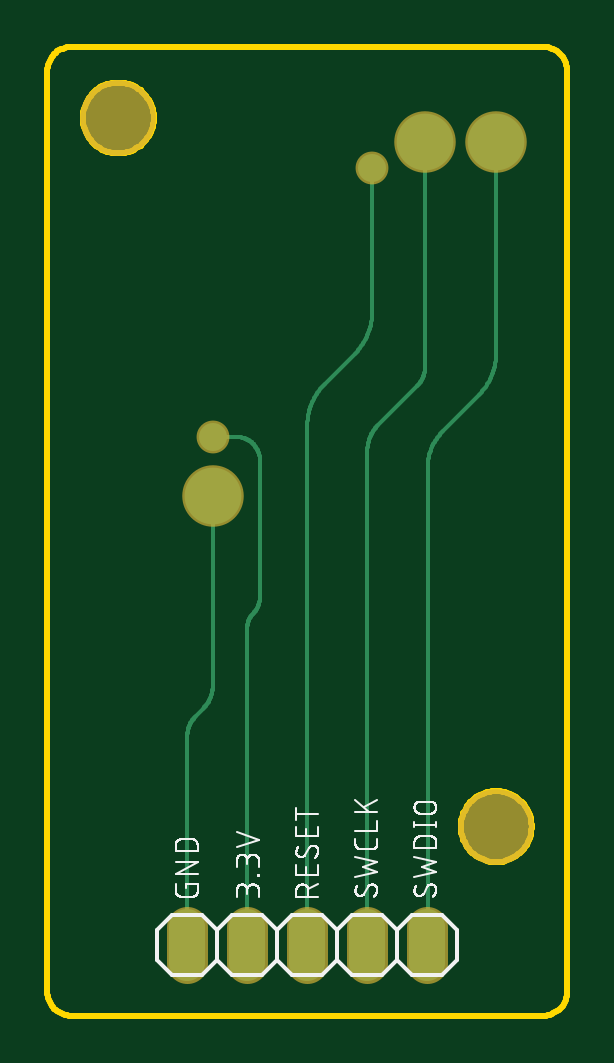
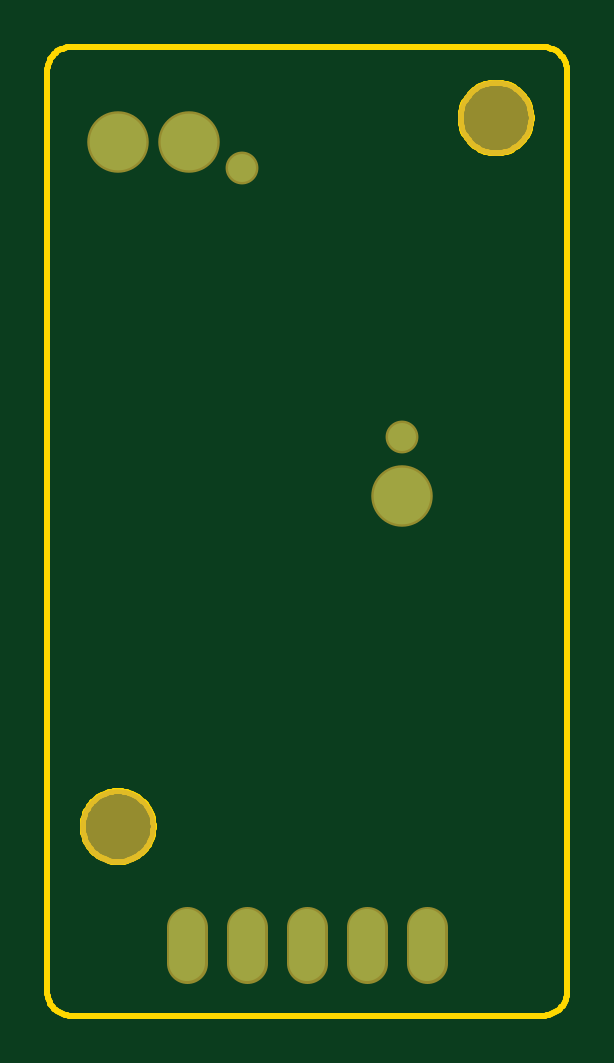
Circuit board: 6 layer files. Board 22.0 x 41.0 mm.
- bottom_copper: copper_bottom.gbr (489 bytes)
- top_copper: copper_top.gbr (8457 bytes)
- outline: profile.gbr (4631 bytes)
- top_silk: silkscreen_top.gbr (27211 bytes)
- bottom_mask: soldermask_bottom.gbr (553 bytes)
- top_mask: soldermask_top.gbr (550 bytes)

=== bottom_copper: copper_bottom.gbr ===
G04 EAGLE Gerber RS-274X export*
G75*
%MOMM*%
%FSLAX34Y34*%
%LPD*%
%INBottom Copper*%
%IPPOS*%
%AMOC8*
5,1,8,0,0,1.08239X$1,22.5*%
G01*
%ADD10C,1.524000*%
%ADD11C,2.400000*%
%ADD12C,1.186400*%


D10*
X160800Y37620D02*
X160800Y22380D01*
X135400Y22380D02*
X135400Y37620D01*
X110000Y37620D02*
X110000Y22380D01*
X84600Y22380D02*
X84600Y37620D01*
X59200Y37620D02*
X59200Y22380D01*
D11*
X190000Y370000D03*
X160000Y370000D03*
D12*
X137500Y358900D03*
X70000Y245000D03*
D11*
X70000Y220000D03*
M02*

=== top_copper: copper_top.gbr (8457 bytes, source omitted) ===
=== outline: profile.gbr ===
G04 EAGLE Gerber RS-274X export*
G75*
%MOMM*%
%FSLAX34Y34*%
%LPD*%
%IN*%
%IPPOS*%
%AMOC8*
5,1,8,0,0,1.08239X$1,22.5*%
G01*
%ADD10C,0.254000*%


D10*
X0Y10000D02*
X38Y9128D01*
X152Y8264D01*
X341Y7412D01*
X603Y6580D01*
X937Y5774D01*
X1340Y5000D01*
X1808Y4264D01*
X2340Y3572D01*
X2929Y2929D01*
X3572Y2340D01*
X4264Y1808D01*
X5000Y1340D01*
X5774Y937D01*
X6580Y603D01*
X7412Y341D01*
X8264Y152D01*
X9128Y38D01*
X10000Y0D01*
X210000Y0D01*
X210872Y38D01*
X211736Y152D01*
X212588Y341D01*
X213420Y603D01*
X214226Y937D01*
X215000Y1340D01*
X215736Y1808D01*
X216428Y2340D01*
X217071Y2929D01*
X217660Y3572D01*
X218192Y4264D01*
X218660Y5000D01*
X219063Y5774D01*
X219397Y6580D01*
X219659Y7412D01*
X219848Y8264D01*
X219962Y9128D01*
X220000Y10000D01*
X220000Y400000D01*
X219962Y400872D01*
X219848Y401736D01*
X219659Y402588D01*
X219397Y403420D01*
X219063Y404226D01*
X218660Y405000D01*
X218192Y405736D01*
X217660Y406428D01*
X217071Y407071D01*
X216428Y407660D01*
X215736Y408192D01*
X215000Y408660D01*
X214226Y409063D01*
X213420Y409397D01*
X212588Y409659D01*
X211736Y409848D01*
X210872Y409962D01*
X210000Y410000D01*
X10000Y410000D01*
X9128Y409962D01*
X8264Y409848D01*
X7412Y409659D01*
X6580Y409397D01*
X5774Y409063D01*
X5000Y408660D01*
X4264Y408192D01*
X3572Y407660D01*
X2929Y407071D01*
X2340Y406428D01*
X1808Y405736D01*
X1340Y405000D01*
X937Y404226D01*
X603Y403420D01*
X341Y402588D01*
X152Y401736D01*
X38Y400872D01*
X0Y400000D01*
X0Y10000D01*
X45000Y379464D02*
X44924Y378396D01*
X44771Y377335D01*
X44543Y376288D01*
X44241Y375260D01*
X43867Y374256D01*
X43422Y373281D01*
X42908Y372341D01*
X42329Y371440D01*
X41687Y370582D01*
X40985Y369772D01*
X40228Y369015D01*
X39418Y368313D01*
X38560Y367671D01*
X37659Y367092D01*
X36719Y366578D01*
X35744Y366133D01*
X34740Y365759D01*
X33712Y365457D01*
X32665Y365229D01*
X31604Y365076D01*
X30536Y365000D01*
X29464Y365000D01*
X28396Y365076D01*
X27335Y365229D01*
X26288Y365457D01*
X25260Y365759D01*
X24256Y366133D01*
X23281Y366578D01*
X22341Y367092D01*
X21440Y367671D01*
X20582Y368313D01*
X19772Y369015D01*
X19015Y369772D01*
X18313Y370582D01*
X17671Y371440D01*
X17092Y372341D01*
X16578Y373281D01*
X16133Y374256D01*
X15759Y375260D01*
X15457Y376288D01*
X15229Y377335D01*
X15076Y378396D01*
X15000Y379464D01*
X15000Y380536D01*
X15076Y381604D01*
X15229Y382665D01*
X15457Y383712D01*
X15759Y384740D01*
X16133Y385744D01*
X16578Y386719D01*
X17092Y387659D01*
X17671Y388560D01*
X18313Y389418D01*
X19015Y390228D01*
X19772Y390985D01*
X20582Y391687D01*
X21440Y392329D01*
X22341Y392908D01*
X23281Y393422D01*
X24256Y393867D01*
X25260Y394241D01*
X26288Y394543D01*
X27335Y394771D01*
X28396Y394924D01*
X29464Y395000D01*
X30536Y395000D01*
X31604Y394924D01*
X32665Y394771D01*
X33712Y394543D01*
X34740Y394241D01*
X35744Y393867D01*
X36719Y393422D01*
X37659Y392908D01*
X38560Y392329D01*
X39418Y391687D01*
X40228Y390985D01*
X40985Y390228D01*
X41687Y389418D01*
X42329Y388560D01*
X42908Y387659D01*
X43422Y386719D01*
X43867Y385744D01*
X44241Y384740D01*
X44543Y383712D01*
X44771Y382665D01*
X44924Y381604D01*
X45000Y380536D01*
X45000Y379464D01*
X205000Y79464D02*
X204924Y78396D01*
X204771Y77335D01*
X204543Y76288D01*
X204241Y75260D01*
X203867Y74256D01*
X203422Y73281D01*
X202908Y72341D01*
X202329Y71440D01*
X201687Y70582D01*
X200985Y69772D01*
X200228Y69015D01*
X199418Y68313D01*
X198560Y67671D01*
X197659Y67092D01*
X196719Y66578D01*
X195744Y66133D01*
X194740Y65759D01*
X193712Y65457D01*
X192665Y65229D01*
X191604Y65076D01*
X190536Y65000D01*
X189464Y65000D01*
X188396Y65076D01*
X187335Y65229D01*
X186288Y65457D01*
X185260Y65759D01*
X184256Y66133D01*
X183281Y66578D01*
X182341Y67092D01*
X181440Y67671D01*
X180582Y68313D01*
X179772Y69015D01*
X179015Y69772D01*
X178313Y70582D01*
X177671Y71440D01*
X177092Y72341D01*
X176578Y73281D01*
X176133Y74256D01*
X175759Y75260D01*
X175457Y76288D01*
X175229Y77335D01*
X175076Y78396D01*
X175000Y79464D01*
X175000Y80536D01*
X175076Y81604D01*
X175229Y82665D01*
X175457Y83712D01*
X175759Y84740D01*
X176133Y85744D01*
X176578Y86719D01*
X177092Y87659D01*
X177671Y88560D01*
X178313Y89418D01*
X179015Y90228D01*
X179772Y90985D01*
X180582Y91687D01*
X181440Y92329D01*
X182341Y92908D01*
X183281Y93422D01*
X184256Y93867D01*
X185260Y94241D01*
X186288Y94543D01*
X187335Y94771D01*
X188396Y94924D01*
X189464Y95000D01*
X190536Y95000D01*
X191604Y94924D01*
X192665Y94771D01*
X193712Y94543D01*
X194740Y94241D01*
X195744Y93867D01*
X196719Y93422D01*
X197659Y92908D01*
X198560Y92329D01*
X199418Y91687D01*
X200228Y90985D01*
X200985Y90228D01*
X201687Y89418D01*
X202329Y88560D01*
X202908Y87659D01*
X203422Y86719D01*
X203867Y85744D01*
X204241Y84740D01*
X204543Y83712D01*
X204771Y82665D01*
X204924Y81604D01*
X205000Y80536D01*
X205000Y79464D01*
M02*

=== top_silk: silkscreen_top.gbr (27211 bytes, source omitted) ===
=== bottom_mask: soldermask_bottom.gbr ===
G04 EAGLE Gerber RS-274X export*
G75*
%MOMM*%
%FSLAX34Y34*%
%LPD*%
%INSoldermask Bottom*%
%IPPOS*%
%AMOC8*
5,1,8,0,0,1.08239X$1,22.5*%
G01*
%ADD10C,3.203200*%
%ADD11C,1.727200*%
%ADD12C,2.603200*%
%ADD13C,1.389600*%


D10*
X30000Y380000D03*
X190000Y80000D03*
D11*
X160800Y37620D02*
X160800Y22380D01*
X135400Y22380D02*
X135400Y37620D01*
X110000Y37620D02*
X110000Y22380D01*
X84600Y22380D02*
X84600Y37620D01*
X59200Y37620D02*
X59200Y22380D01*
D12*
X190000Y370000D03*
X160000Y370000D03*
D13*
X137500Y358900D03*
X70000Y245000D03*
D12*
X70000Y220000D03*
M02*

=== top_mask: soldermask_top.gbr ===
G04 EAGLE Gerber RS-274X export*
G75*
%MOMM*%
%FSLAX34Y34*%
%LPD*%
%INSoldermask Top*%
%IPPOS*%
%AMOC8*
5,1,8,0,0,1.08239X$1,22.5*%
G01*
%ADD10C,3.203200*%
%ADD11C,1.727200*%
%ADD12C,2.603200*%
%ADD13C,1.389600*%


D10*
X30000Y380000D03*
X190000Y80000D03*
D11*
X160800Y37620D02*
X160800Y22380D01*
X135400Y22380D02*
X135400Y37620D01*
X110000Y37620D02*
X110000Y22380D01*
X84600Y22380D02*
X84600Y37620D01*
X59200Y37620D02*
X59200Y22380D01*
D12*
X190000Y370000D03*
X160000Y370000D03*
D13*
X137500Y358900D03*
X70000Y245000D03*
D12*
X70000Y220000D03*
M02*

